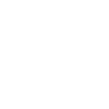
t = 0.00 s
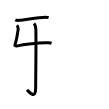
t = 3.00 s
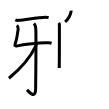
t = 6.00 s
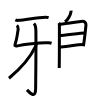
t = 9.00 s
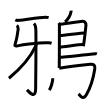
t = 12.00 s
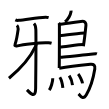
t = 15.00 s

The animated SVG that drew these frames (rendered in a browser with its animation timeline set to each time). Animation: 15 SMIL elements (animate=15); one cycle of 15.00 s.

<svg width="109px" height="109px" viewBox="0 0 px 109px" xmlns="http://www.w3.org/2000/svg" xmlns:xlink="http://www.w3.org/1999/xlink" xml:space="preserve" version="1.1"  baseProfile="full">
<path d="M15.36,19.95c0.86,0.42,2.44,0.47,3.3,0.42c6.56-0.37,18.33-2.92,26.94-3.19c1.44-0.05,2.3,0.2,3.01,0.41" style="fill:none;stroke:black;stroke-width:3;opacity:0">
  <animate attributeType="CSS" attributeName="opacity" from="0" to="1" begin="0s" dur="1s" repeatCount="0" fill="freeze" />
</path>
<path d="M16.87,25.4c1.22,1.09,1.32,2.46,1.31,3.7c-0.9,6.53-1.72,11.31-2.97,14.57c-0.93,2.43,0.39,2.68,2.27,2.18c4.9-1.31,22.8-3.57,31.07-3.01c1.43,0.1,2.3,0.2,3.01,0.41" style="fill:none;stroke:black;stroke-width:3;opacity:0">
  <animate attributeType="CSS" attributeName="opacity" from="0" to="1" begin="1s" dur="1s" repeatCount="0" fill="freeze" />
</path>
<path d="M33.98,23.46c0.98,0.97,1.81,2.84,1.88,6.3c0.34,16.61-0.22,53.19-0.22,58.85c0,11.31-6.49,3.33-8.68,1.22" style="fill:none;stroke:black;stroke-width:3;opacity:0">
  <animate attributeType="CSS" attributeName="opacity" from="0" to="1" begin="2s" dur="1s" repeatCount="0" fill="freeze" />
</path>
<path d="M35.53,43.72c0.6,0.44,0.42,1.91,0.04,2.7C31.25,55.5,23.25,66.5,8.95,78.26" style="fill:none;stroke:black;stroke-width:3;opacity:0">
  <animate attributeType="CSS" attributeName="opacity" from="0" to="1" begin="3s" dur="1s" repeatCount="0" fill="freeze" />
</path>
<path d="M71.04,10.66c0.02,0.28,0.04,0.72-0.03,1.11c-0.41,2.32-2.74,7.29-5.93,10.18" style="fill:none;stroke:black;stroke-width:3;opacity:0">
  <animate attributeType="CSS" attributeName="opacity" from="0" to="1" begin="4s" dur="1s" repeatCount="0" fill="freeze" />
</path>
<path d="M58.8,22.92c0.33,0.43,0.6,1.02,0.6,1.73c0,7.23,0.04,32.01-0.17,43.38" style="fill:none;stroke:black;stroke-width:3;opacity:0">
  <animate attributeType="CSS" attributeName="opacity" from="0" to="1" begin="5s" dur="1s" repeatCount="0" fill="freeze" />
</path>
<path d="M59.81,24.25c1.55,0,21.5-3.17,23.01-3.06c2.24,0.16,3.33,2.15,3.13,4.02c-0.12,1.15-1.14,12.19-2.58,20.96" style="fill:none;stroke:black;stroke-width:3;opacity:0">
  <animate attributeType="CSS" attributeName="opacity" from="0" to="1" begin="6s" dur="1s" repeatCount="0" fill="freeze" />
</path>
<path d="M60.06,35.58c2,0.14,22.58-2.74,24.75-2.59" style="fill:none;stroke:black;stroke-width:3;opacity:0">
  <animate attributeType="CSS" attributeName="opacity" from="0" to="1" begin="7s" dur="1s" repeatCount="0" fill="freeze" />
</path>
<path d="M59.97,47.12c3.88-0.14,18.55-2.48,23.38-2.5" style="fill:none;stroke:black;stroke-width:3;opacity:0">
  <animate attributeType="CSS" attributeName="opacity" from="0" to="1" begin="8s" dur="1s" repeatCount="0" fill="freeze" />
</path>
<path d="M60.19,57.36c8.18-0.84,29.29-2.86,32.8-3.38c1.22-0.19,3.3-0.35,3.92-0.11" style="fill:none;stroke:black;stroke-width:3;opacity:0">
  <animate attributeType="CSS" attributeName="opacity" from="0" to="1" begin="9s" dur="1s" repeatCount="0" fill="freeze" />
</path>
<path d="M59.24,68.25c9.1-1.63,26.13-3.42,31.17-3.9c3.28-0.31,4.97,0.89,4.38,4.57c-1.64,10.24-3.54,17.32-8.43,25.75c-3.48,6-6.47,0.54-7.8-0.74" style="fill:none;stroke:black;stroke-width:3;opacity:0">
  <animate attributeType="CSS" attributeName="opacity" from="0" to="1" begin="10s" dur="1s" repeatCount="0" fill="freeze" />
</path>
<path d="M52.77,78.23c-0.02,3.77-1.89,9.77-3.5,11.94" style="fill:none;stroke:black;stroke-width:3;opacity:0">
  <animate attributeType="CSS" attributeName="opacity" from="0" to="1" begin="11s" dur="1s" repeatCount="0" fill="freeze" />
</path>
<path d="M59.82,77.24c1.38,2.08,2.7,7.56,3.04,10.62" style="fill:none;stroke:black;stroke-width:3;opacity:0">
  <animate attributeType="CSS" attributeName="opacity" from="0" to="1" begin="12s" dur="1s" repeatCount="0" fill="freeze" />
</path>
<path d="M69.19,75.54c1.17,1.73,3.03,6.96,3.32,9.51" style="fill:none;stroke:black;stroke-width:3;opacity:0">
  <animate attributeType="CSS" attributeName="opacity" from="0" to="1" begin="13s" dur="1s" repeatCount="0" fill="freeze" />
</path>
<path d="M78.16,73.98c1.54,1.71,3.97,6.88,4.36,9.39" style="fill:none;stroke:black;stroke-width:3;opacity:0">
  <animate attributeType="CSS" attributeName="opacity" from="0" to="1" begin="14s" dur="1s" repeatCount="0" fill="freeze" />
</path>
</svg>
